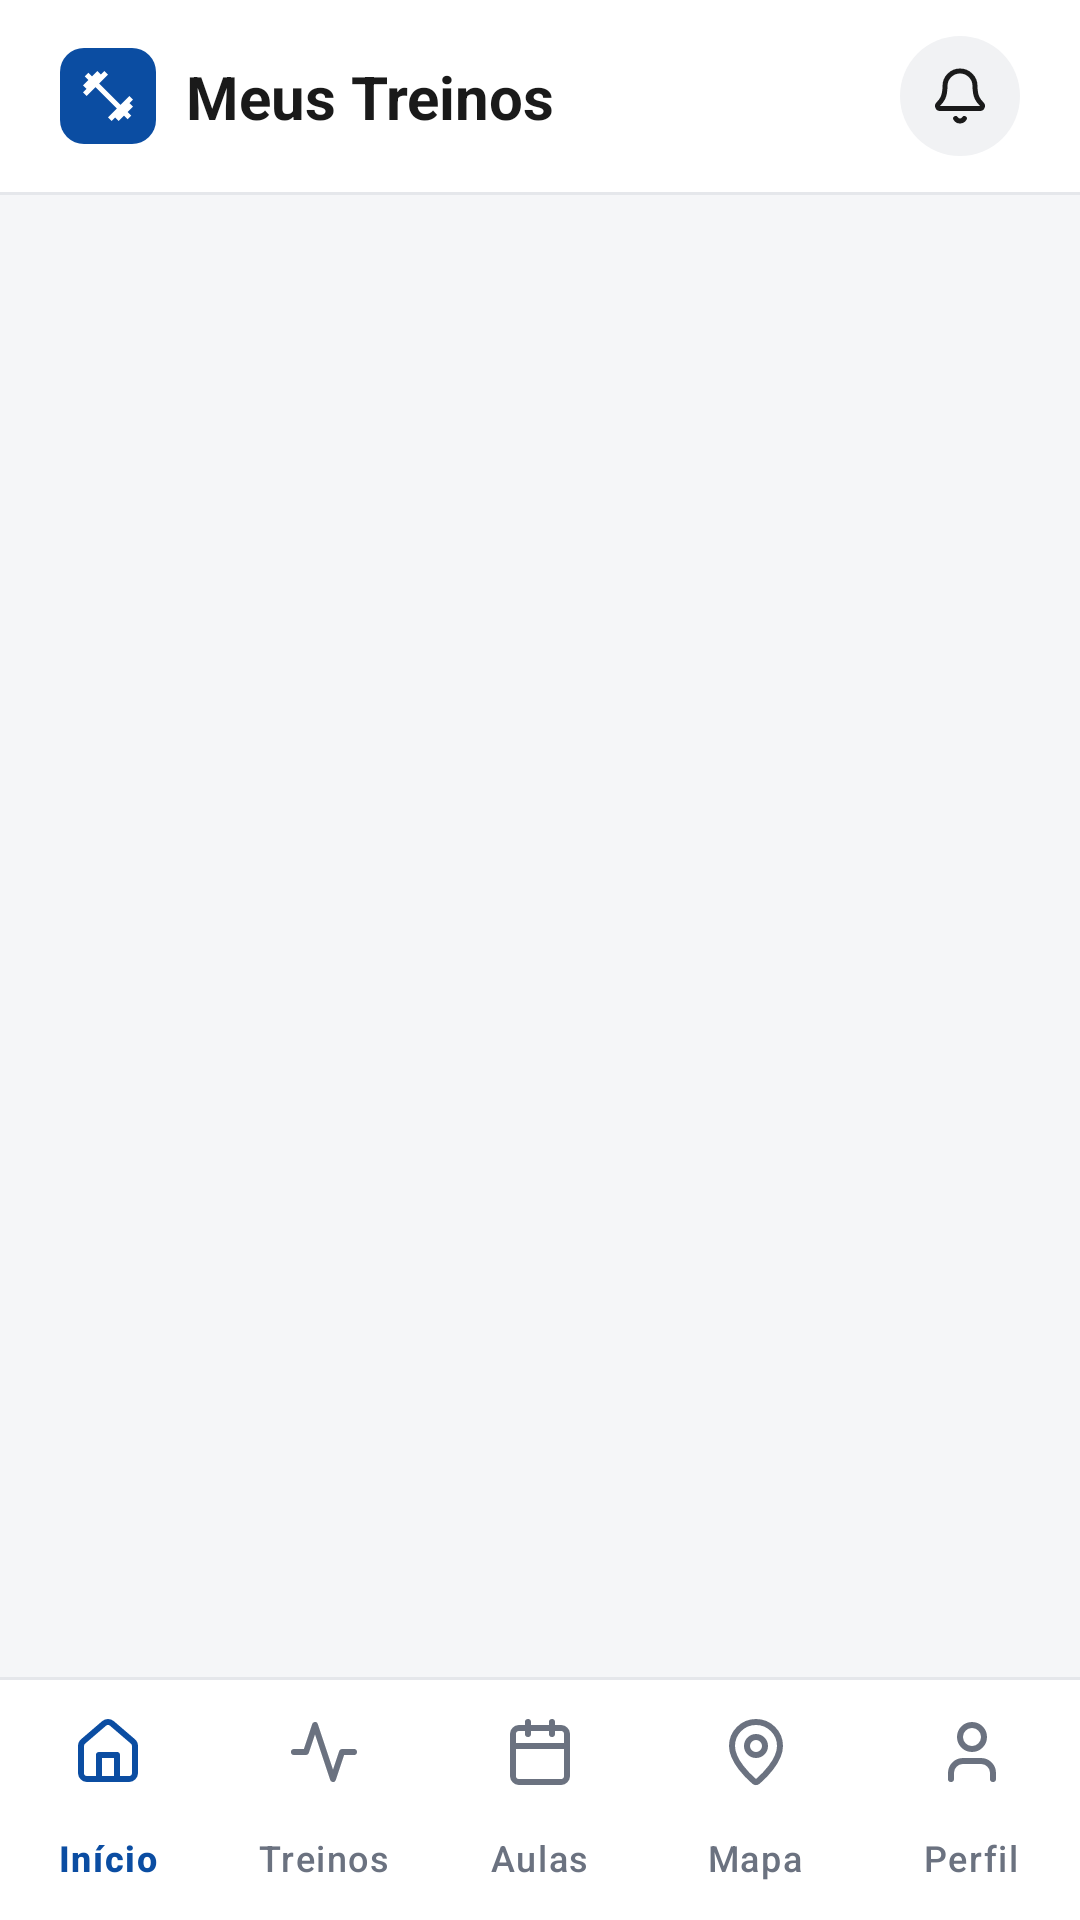

Android layout source for this screen:
<!-- AndroidManifest.xml: application theme Theme.UniFit -->
<!-- res/layout/activity_main.xml -->
<?xml version="1.0" encoding="utf-8"?>
<androidx.constraintlayout.widget.ConstraintLayout xmlns:android="http://schemas.android.com/apk/res/android"
    xmlns:app="http://schemas.android.com/apk/res-auto"
    xmlns:tools="http://schemas.android.com/tools"
    android:id="@+id/main"
    android:layout_width="match_parent"
    android:layout_height="match_parent"
    android:background="?attr/corFundo"
    tools:context=".ui.main.MainActivity">

    
    <ImageView
        android:id="@+id/imgLogoTopo"
        android:layout_width="32dp"
        android:layout_height="32dp"
        android:layout_marginStart="20dp"
        android:layout_marginTop="16dp"
        android:background="@drawable/bg_logo_pequeno"
        android:backgroundTint="?attr/corDestaque"
        android:contentDescription="@string/logo_descricao"
        android:padding="6dp"
        app:srcCompat="@drawable/ic_haltere"
        app:layout_constraintTop_toTopOf="parent"
        app:layout_constraintStart_toStartOf="parent" />

    
    <TextView
        android:id="@+id/txtTituloTela"
        android:layout_width="wrap_content"
        android:layout_height="wrap_content"
        android:layout_marginStart="10dp"
        android:text="@string/aba_treinos"
        android:textColor="?attr/corTextoPrincipal"
        android:textSize="20sp"
        android:textStyle="bold"
        app:layout_constraintTop_toTopOf="@id/imgLogoTopo"
        app:layout_constraintBottom_toBottomOf="@id/imgLogoTopo"
        app:layout_constraintStart_toEndOf="@id/imgLogoTopo" />

    
    <ImageView
        android:id="@+id/btnNotificacoes"
        android:layout_width="40dp"
        android:layout_height="40dp"
        android:layout_marginEnd="20dp"
        android:background="@drawable/bg_circulo_cinza"
        android:backgroundTint="?attr/corSuperficie"
        android:contentDescription="@string/notificacoes"
        android:foreground="?attr/selectableItemBackgroundBorderless"
        android:padding="10dp"
        app:srcCompat="@drawable/ic_notificacao"
        app:tint="?attr/corTextoPrincipal"
        app:layout_constraintTop_toTopOf="@id/imgLogoTopo"
        app:layout_constraintBottom_toBottomOf="@id/imgLogoTopo"
        app:layout_constraintEnd_toEndOf="parent" />

    
    <View
        android:id="@+id/divisorTopo"
        android:layout_width="0dp"
        android:layout_height="1dp"
        android:layout_marginTop="16dp"
        android:background="?attr/corBorda"
        app:layout_constraintTop_toBottomOf="@id/imgLogoTopo"
        app:layout_constraintStart_toStartOf="parent"
        app:layout_constraintEnd_toEndOf="parent" />

    
    <androidx.fragment.app.FragmentContainerView
        android:id="@+id/containerAbas"
        android:layout_width="0dp"
        android:layout_height="0dp"
        android:background="?attr/corFundoTela"
        app:layout_constraintTop_toBottomOf="@id/divisorTopo"
        app:layout_constraintBottom_toTopOf="@id/divisorMenu"
        app:layout_constraintStart_toStartOf="parent"
        app:layout_constraintEnd_toEndOf="parent" />

    
    <View
        android:id="@+id/divisorMenu"
        android:layout_width="0dp"
        android:layout_height="1dp"
        android:background="?attr/corBorda"
        app:layout_constraintBottom_toTopOf="@id/bottomNavigation"
        app:layout_constraintStart_toStartOf="parent"
        app:layout_constraintEnd_toEndOf="parent" />

    
    <com.google.android.material.bottomnavigation.BottomNavigationView
        android:id="@+id/bottomNavigation"
        android:layout_width="0dp"
        android:layout_height="wrap_content"
        android:background="?attr/corFundo"
        app:itemActiveIndicatorStyle="@style/IndicadorTransparente"
        app:itemIconTint="@color/cor_item_bottom_nav_tema"
        app:itemTextAppearanceActive="@style/TextoBottomNav"
        app:itemTextAppearanceInactive="@style/TextoBottomNav"
        app:itemTextColor="@color/cor_item_bottom_nav_tema"
        app:labelVisibilityMode="labeled"
        app:menu="@menu/menu_bottom_nav"
        app:layout_constraintBottom_toBottomOf="parent"
        app:layout_constraintStart_toStartOf="parent"
        app:layout_constraintEnd_toEndOf="parent" />

</androidx.constraintlayout.widget.ConstraintLayout>
<!-- resources referenced by this layout -->
<resources>
  <!-- drawable bg_circulo_cinza (drawable) -->
  <?xml version="1.0" encoding="utf-8"?>
  <shape xmlns:android="http://schemas.android.com/apk/res/android"
      android:shape="oval">
      <solid android:color="@color/cinza_botao" />
  </shape>
  <!-- drawable bg_logo_pequeno (drawable) -->
  <?xml version="1.0" encoding="utf-8"?>
  <shape xmlns:android="http://schemas.android.com/apk/res/android"
      android:shape="rectangle">
      <solid android:color="@color/azul_unifit" />
      <corners android:radius="8dp" />
  </shape>
  <!-- drawable ic_haltere (drawable) -->
  <?xml version="1.0" encoding="utf-8"?>
  <vector xmlns:android="http://schemas.android.com/apk/res/android"
      android:width="24dp"
      android:height="24dp"
      android:viewportWidth="24"
      android:viewportHeight="24">
      <path
          android:fillColor="#FFFFFF"
          android:pathData="M20.57,14.86L22,13.43 20.57,12 17,15.57 8.43,7 12,3.43 10.57,2 9.14,3.43 7.71,2 5.57,4.14 4.14,2.71 2.71,4.14l1.43,1.43L2,7.71l1.43,1.43L2,10.57 3.43,12 7,8.43 15.57,17 12,20.57 13.43,22l1.43,-1.43L16.29,22l2.14,-2.14 1.43,1.43 1.43,-1.43 -1.43,-1.43L22,16.29z" />
  </vector>
  <!-- drawable ic_notificacao (drawable) -->
  <?xml version="1.0" encoding="utf-8"?>
  <vector xmlns:android="http://schemas.android.com/apk/res/android"
      android:width="24dp"
      android:height="24dp"
      android:viewportWidth="24"
      android:viewportHeight="24">
      <path
          android:pathData="M10.268,21a2,2 0,0 0,3.464 0"
          android:strokeColor="#1A1A1A"
          android:strokeWidth="2"
          android:strokeLineCap="round"
          android:strokeLineJoin="round" />
      <path
          android:pathData="M3.262,15.326A1,1 0,0 0,4 17h16a1,1 0,0 0,0.74 -1.673C19.41,13.956 18,12.499 18,8A6,6 0,0 0,6 8c0,4.499 -1.411,5.956 -2.738,7.326"
          android:strokeColor="#1A1A1A"
          android:strokeWidth="2"
          android:strokeLineCap="round"
          android:strokeLineJoin="round" />
  </vector>
  <string name="aba_treinos">Meus Treinos</string>
  <string name="logo_descricao">Logo UniFit</string>
  <string name="notificacoes">Notificações</string>
  <style name="IndicadorTransparente" parent="Widget.Material3.BottomNavigationView.ActiveIndicator">
          <item name="android:color">@android:color/transparent</item>
      </style>
  <style name="TextoBottomNav" parent="TextAppearance.Material3.LabelSmall">
          <item name="android:textSize">12sp</item>
      </style>
  <color name="cinza_botao">#F1F2F4</color>
  <color name="azul_unifit">#0B4DA2</color>
  <style name="Base.Theme.UniFit" parent="Theme.Material3.Light.NoActionBar">
          
          <item name="colorPrimary">@color/azul_unifit</item>
          <item name="colorOnPrimary">@color/white</item>
          <item name="colorPrimaryContainer">@color/azul_claro</item>
          <item name="colorOnPrimaryContainer">@color/azul_unifit</item>
      </style>
  <color name="white">#FFFFFFFF</color>
  <color name="fundo_tela">#F5F6F8</color>
  <color name="borda_card">#E5E7EB</color>
  <color name="texto_principal">#1A1A1A</color>
  <color name="texto_secundario">#6B7280</color>
  <color name="azul_claro">#E6EDF8</color>
  <color name="azul_texto_dica">#3B6CB5</color>
  <color name="verde_hoje_fundo">#DCFCE7</color>
  <color name="verde_hoje_texto">#16A34A</color>
  <color name="cinza_indicador">#E5E7EB</color>
</resources>
